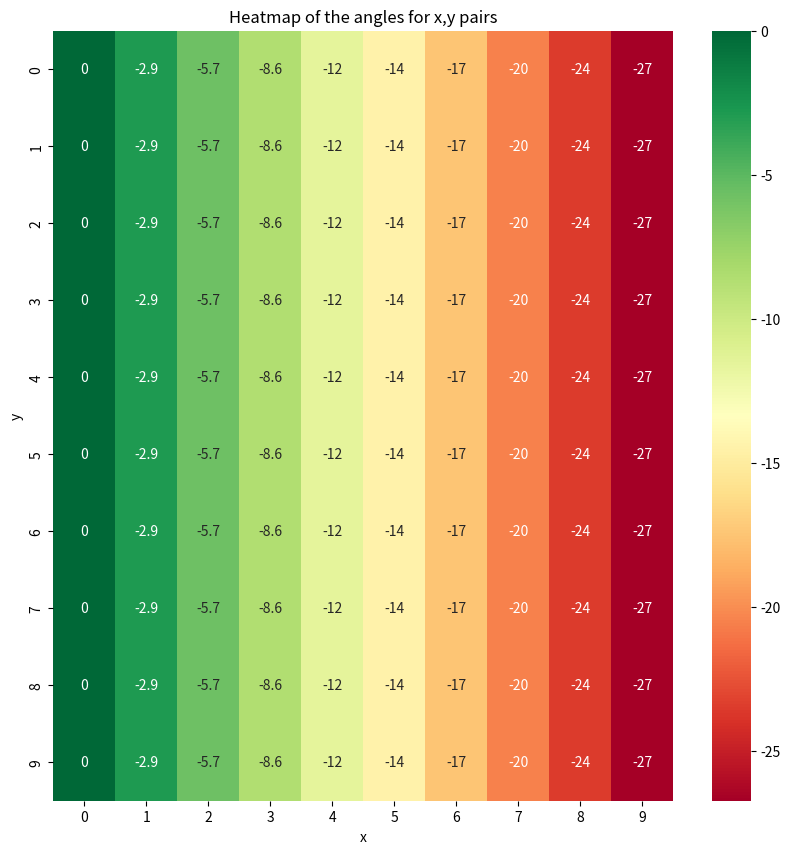

Write Python code to recreate this figure.
# Import sympy library
import sympy as sp
import numpy as np

# Import seaborn and matplotlib libraries
import seaborn as sns
import matplotlib.pyplot as plt

# Define a function that takes a length and an angle as input
def inverse_rotate_vector():
    print("Test bench angle: rotate vector")
    # Define symbols for the angle and the matrix
    theta = sp.Symbol('theta')
    matrix_rotation = sp.Matrix([[sp.cos(theta), -sp.sin(theta)], [sp.sin(theta), sp.cos(theta)]])

    # Define a 2D vector with the given length
    length = sp.Symbol('length')
    vector_position = sp.Matrix([[length, 0]])

    #define the output vector
    x = sp.Symbol('x')
    y = sp.Symbol('y')
    vector_output = sp.Matrix([[x, y]])

    eq = sp.Eq( vector_output, vector_position *matrix_rotation)
    print("Rotate by tetha a vector of length L and load it into X,Y",eq)

    #invert and extract tetha,L to get an X,Y
    solution = sp.solve( eq, theta, dict=True)
    print("Solution 0T:", solution[0][theta])
    print("Solution 1T:", solution[1][theta])

    print("num solutions: ", len(solution))
    #Construct equations from solutions
    for n_solution_index in solution: #loop over the solutions
        eq_inverse = sp.Eq(theta, n_solution_index[theta] ) 


    #create a nested for loop over x,y over range 0 to 1 step 0.1 in subs
    data = [] #create an empty list to store the angles
    for x in range(0, 10): #loop over x from 0 to 1 with step 0.1
        row = [] #create an empty list to store the angles for each row
        for n_y in range(0, 10): #loop over y from 0 to 1 with step 0.1
            angles = [] #create an empty list to store the angles for each x,y pair
            #evaluate inverse equation on a given point, it's stil an equation
            n_eval = eq_inverse.evalf( subs={y:n_y/10.0, length:2} ) #divide y by 10 to get the decimal value
            #solve the now simple equation and get a number
            n_theta = sp.solve(n_eval, dict=True)
            angles.append(n_theta[0][theta] *360.0 /2 /3.14158) #convert radians to degrees and append to angles list
            row.append(angles) #append the angles list to the row list
        data.append(row) #append the row list to the data list

    data = np.reshape(data, (10, 10) )
    data = data.astype(float)
    print("Shape:", data)
    #create a heatmap of the angles
    plt.figure(figsize=(10,10)) #adjust size
    sns.heatmap(data, cmap="RdYlGn", annot=True) #choose color map and annotate values
    plt.title("Heatmap of the angles for x,y pairs") #add title
    plt.xlabel("x") #add x label
    plt.ylabel("y") #add y label
    plt.show() #show plot

#call the function
inverse_rotate_vector()
